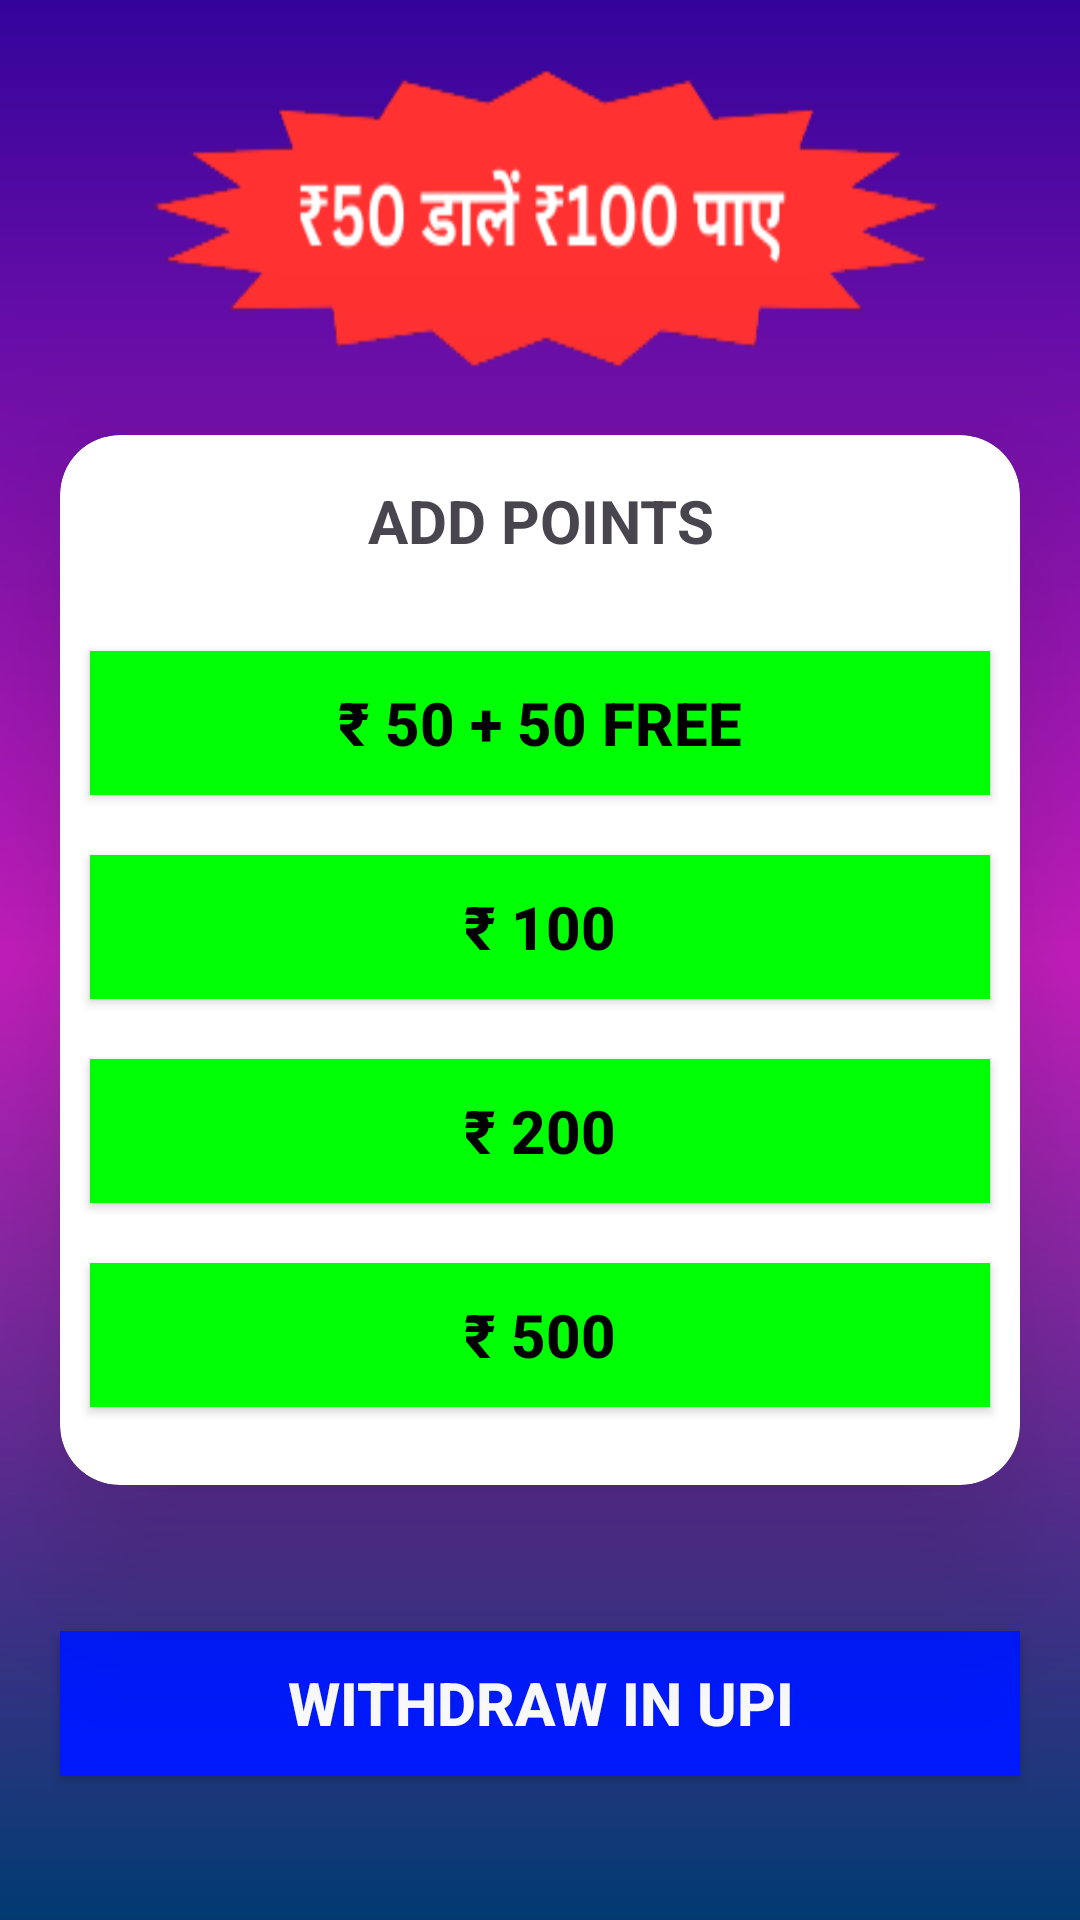

The Android layout XML behind this screen, and the referenced resources:
<!-- AndroidManifest.xml: application theme Theme.WinZOLite -->
<!-- res/layout/activity_add_points.xml -->
<?xml version="1.0" encoding="utf-8"?>
<androidx.constraintlayout.widget.ConstraintLayout
    xmlns:android="http://schemas.android.com/apk/res/android"
    xmlns:app="http://schemas.android.com/apk/res-auto"
    xmlns:tools="http://schemas.android.com/tools"
    android:layout_width="match_parent"
    android:layout_height="match_parent"
    android:background="@drawable/splash_bg"
    tools:context=".AddPoints">

  <ImageButton
      android:id="@+id/adshower"
      android:layout_width="match_parent"
      android:layout_height="wrap_content"
      android:background="@drawable/adshow"
      android:layout_margin="40dp"
      app:layout_constraintBottom_toTopOf="@+id/cardView2"
      app:layout_constraintEnd_toEndOf="parent"
      app:layout_constraintStart_toStartOf="parent"
      app:layout_constraintTop_toTopOf="parent" />

  <androidx.cardview.widget.CardView
      android:id="@+id/cardView2"
      android:layout_width="match_parent"
      android:layout_height="350dp"
      android:layout_margin="20dp"
      app:cardCornerRadius="20dp"
      app:cardElevation="40dp"
      app:layout_constraintBottom_toBottomOf="parent"
      app:layout_constraintStart_toStartOf="parent"
      app:layout_constraintTop_toTopOf="parent">

    <LinearLayout
        android:layout_width="match_parent"
        android:layout_height="match_parent"
        android:orientation="vertical">

      <TextView
          android:layout_width="match_parent"
          android:layout_height="wrap_content"
          android:layout_marginTop="15dp"
          android:text="Add Points"
          android:textAlignment="center"
          android:textAllCaps="true"
          android:textSize="20sp"
          android:textStyle="bold" />

      <androidx.appcompat.widget.AppCompatButton
          android:id="@+id/pay50btn"
          style="@style/Widget.AppCompat.Button.Colored"
          android:layout_width="match_parent"
          android:layout_height="wrap_content"
          android:layout_marginStart="10dp"
          android:layout_marginTop="30dp"
          android:layout_marginEnd="10dp"
          android:layout_marginBottom="10dp"
          android:background="#00FF04"
          android:text="₹ 50 + 50 free"
          android:textColor="#000000"
          android:textSize="20sp"
          android:textStyle="bold" />

      <androidx.appcompat.widget.AppCompatButton
          android:id="@+id/pay100btn"
          style="@style/Widget.AppCompat.Button.Colored"
          android:layout_width="match_parent"
          android:layout_height="wrap_content"
          android:layout_marginStart="10dp"
          android:layout_marginTop="10dp"
          android:layout_marginEnd="10dp"
          android:layout_marginBottom="10dp"
          android:background="#00FF04"
          android:text="₹ 100"
          android:textColor="#000000"
          android:textSize="20sp"
          android:textStyle="bold" />

      <androidx.appcompat.widget.AppCompatButton
          android:id="@+id/pay200btn"
          style="@style/Widget.AppCompat.Button.Colored"
          android:layout_width="match_parent"
          android:layout_height="wrap_content"
          android:layout_margin="10dp"
          android:background="#00FF04"
          android:text="₹ 200"
          android:textColor="#000000"
          android:textSize="20sp"
          android:textStyle="bold" />

      <androidx.appcompat.widget.AppCompatButton
          android:id="@+id/pay500btn"
          style="@style/Widget.AppCompat.Button.Colored"
          android:layout_width="match_parent"
          android:layout_height="wrap_content"
          android:layout_margin="10dp"
          android:background="#00FF04"
          android:text="₹ 500"
          android:textColor="#000000"
          android:textSize="20sp"
          android:textStyle="bold" />


    </LinearLayout>
  </androidx.cardview.widget.CardView>

  <androidx.appcompat.widget.AppCompatButton
      android:id="@+id/withdrawcashBtn"
      android:layout_width="match_parent"
      android:layout_height="wrap_content"
      app:layout_constraintBottom_toBottomOf="parent"
      android:layout_margin="20dp"
      android:background="#001AFF"
      android:textColor="@color/white"
      android:text="Withdraw in UPI"
      android:textStyle="bold"
      android:textSize="20sp"
      app:layout_constraintEnd_toEndOf="parent"
      app:layout_constraintStart_toStartOf="parent"
      app:layout_constraintTop_toBottomOf="@+id/cardView2" />

</androidx.constraintlayout.widget.ConstraintLayout>
<!-- resources referenced by this layout -->
<resources>
  <!-- drawable adshow: png bitmap (drawable, 10769 bytes) -->
  <!-- drawable splash_bg (drawable) -->
  <?xml version="1.0" encoding="utf-8"?>
  <shape xmlns:android="http://schemas.android.com/apk/res/android">
      <gradient android:angle="40"
          android:centerColor="#CA1FC2"
          android:endColor="#003B70"
          android:startColor="#33049A"
          />
  
  
  </shape>
  <style name="Theme.WinZOLite" parent="Base.Theme.WinZOLite" />
  <style name="Base.Theme.WinZOLite" parent="Theme.Material3.DayNight.NoActionBar">
          
          
      </style>
  <!-- not gathered from this repository: default colours our renderer supplied (Android Studio template values) -->
  <color name="white">#FFFFFFFF</color>
</resources>
